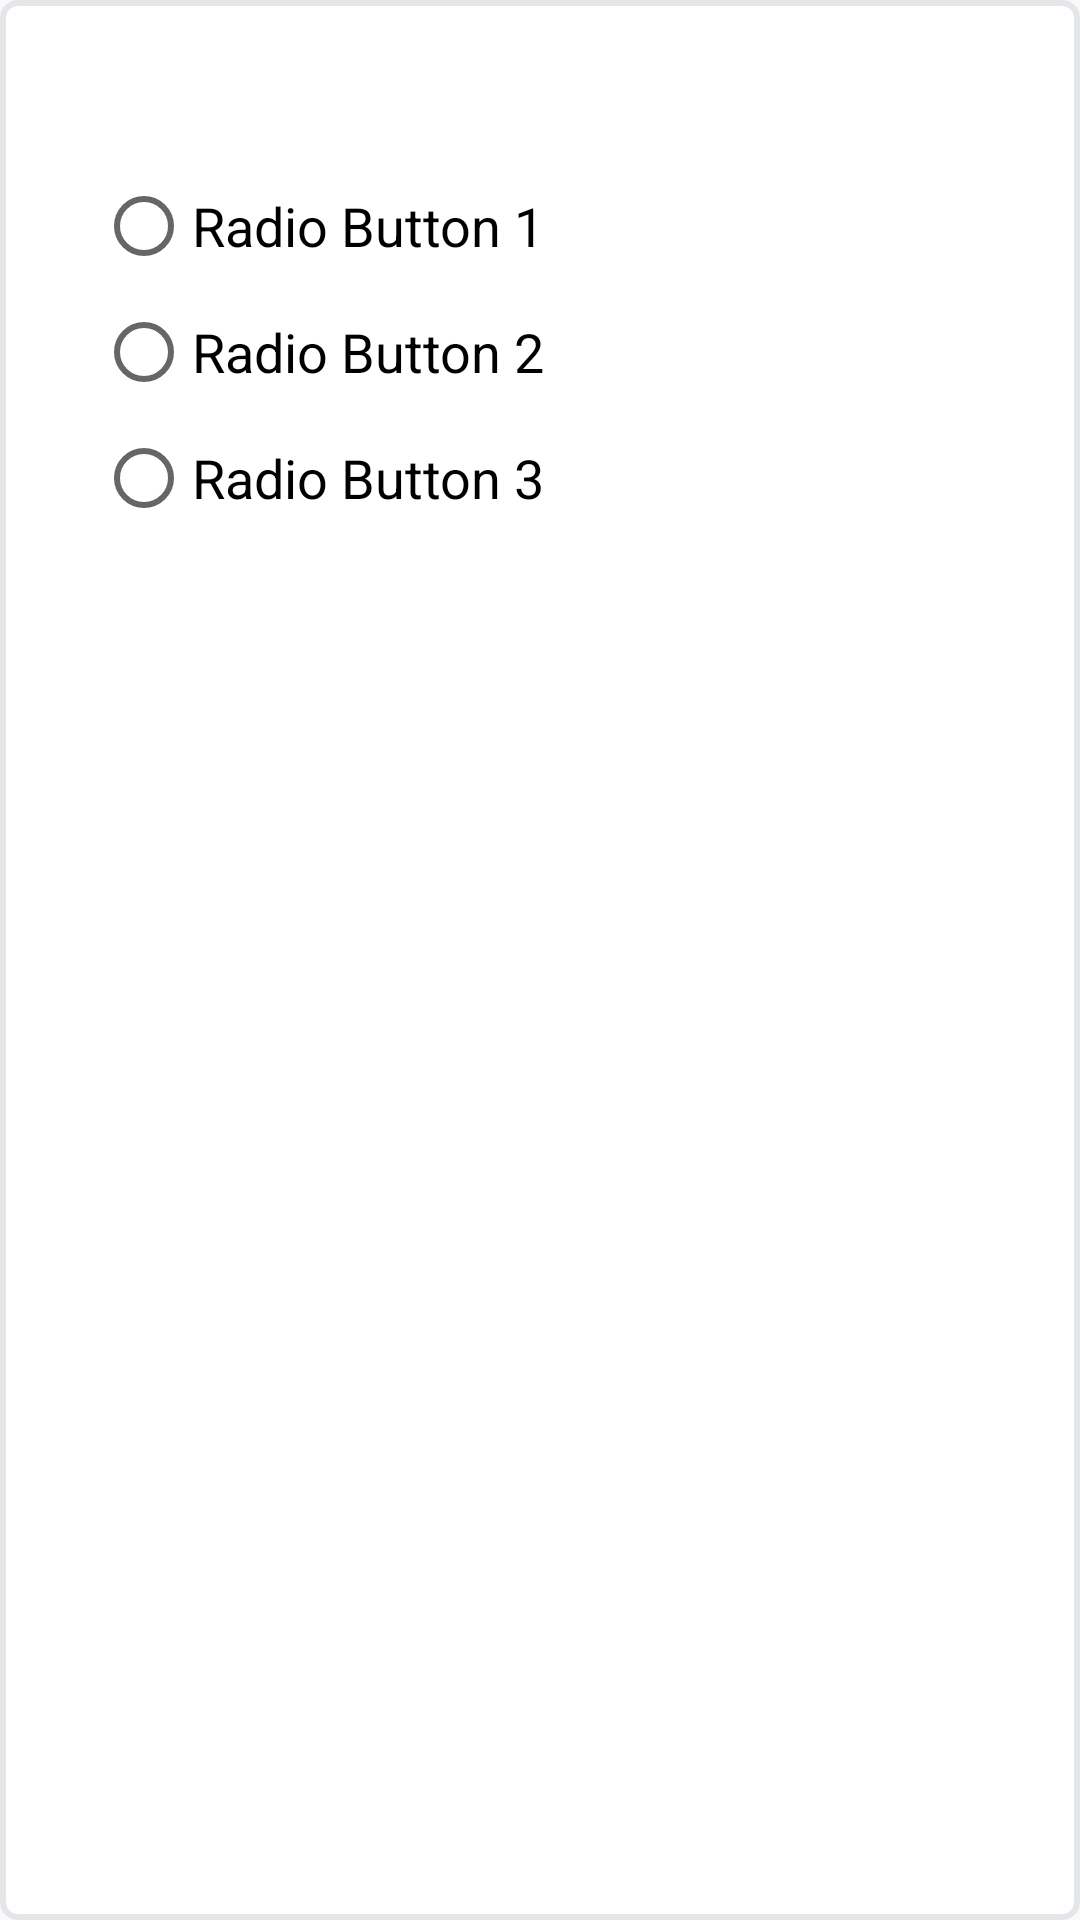

Produce the Android XML layout that renders to this screen, including the resource entries it uses.
<!-- AndroidManifest.xml: application theme Theme.ShowList -->
<!-- res/layout/option_view.xml -->
<?xml version="1.0" encoding="utf-8"?>
<layout xmlns:android="http://schemas.android.com/apk/res/android"
    xmlns:tools="http://schemas.android.com/tools">

    <data>

        <variable
            name="dataModel"
            type="com.example.showlist.datamodel.DataModel" />
    </data>


    <LinearLayout
        style="@style/LayoutStyle"
        android:background="@drawable/layout_bg"
        android:orientation="vertical">

        <TextView
            android:id="@+id/photTitle"
            android:text="@{dataModel.title}"
            tools:text="photo 1"
            android:textSize="18dp"
            android:layout_marginBottom="15dp"
            android:textColor="@color/black"
            style="@style/LayoutStyle"/>

        <RadioGroup style="@style/WrapLayout"
            android:layout_marginLeft="16dp"
            android:layout_marginBottom="10dp">

            <RadioButton
                android:id="@+id/radioButton1"
                style="@style/RadioButtonStyle"
                android:text="Radio Button 1" />

            <RadioButton
                android:id="@+id/radioButton2"
                style="@style/RadioButtonStyle"
                android:text="Radio Button 2" />

            <RadioButton
                android:id="@+id/radioButton3"
                style="@style/RadioButtonStyle"
                android:text="Radio Button 3" />
        </RadioGroup>

    </LinearLayout>
</layout>
<!-- resources referenced by this layout -->
<resources>
  <!-- drawable layout_bg (drawable) -->
  <?xml version="1.0" encoding="utf-8"?>
  <shape android:shape="rectangle"
      xmlns:android="http://schemas.android.com/apk/res/android">
  
      <solid android:color="@color/white"/>
      <corners android:radius="5dp"/>
      <stroke android:color="#e4e6ea" android:width="2dp"/>
  </shape>
  <style name="LayoutStyle" parent="WrapLayout">
          <item name="android:layout_marginTop">10dp</item>
          <item name="android:layout_marginLeft">16dp</item>
          <item name="android:layout_marginRight">16dp</item>
      </style>
  <style name="RadioButtonStyle" parent="WrapContent">
          <item name="android:textSize">18dp</item>
          <item name="android:layout_marginTop">10dp</item>
          <item name="android:layout_marginLeft">16dp</item>
      </style>
  <style name="WrapLayout" parent="TextColor">
          <item name="android:layout_width">match_parent</item>
          <item name="android:layout_height">wrap_content</item>
      </style>
  <style name="Theme.ShowList" parent="Theme.AppCompat.Light.NoActionBar">
          
          <item name="colorPrimary">@color/purple_500</item>
          <item name="colorPrimaryVariant">@color/purple_700</item>
          <item name="colorOnPrimary">@color/white</item>
          
          <item name="colorSecondary">@color/teal_200</item>
          <item name="colorSecondaryVariant">@color/teal_700</item>
          <item name="colorOnSecondary">@color/white</item>
          
          <item name="android:statusBarColor" tools:targetApi="l">?attr/colorPrimaryVariant</item>
          
      </style>
  <style name="WrapContent" parent="TextColor">
      <item name="android:layout_width">wrap_content</item>
      <item name="android:layout_height">wrap_content</item>
      </style>
  <style name="TextColor">
          <item name="android:textColor">@color/black</item>
      </style>
  <!-- not gathered from this repository: default colours our renderer supplied (Android Studio template values) -->
  <color name="purple_500">#FF6200EE</color>
  <color name="purple_700">#FF3700B3</color>
  <color name="teal_200">#FF03DAC5</color>
  <color name="teal_700">#FF018786</color>
  <color name="black">#FF000000</color>
  <color name="white">#FFFFFFFF</color>
</resources>
